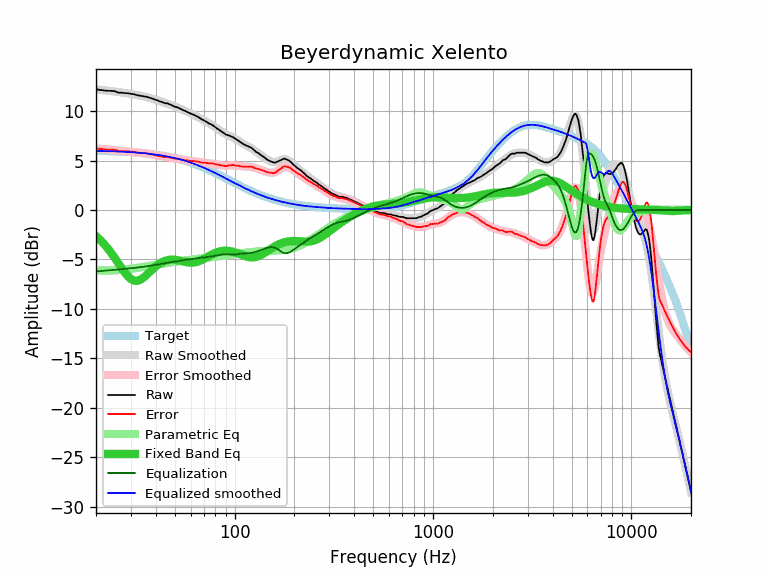

Values plotted in this chart, from the file beside it:
equalization, equalized_raw, equalized_smoothed, error, error_smoothed, frequency, parametric_eq, raw, smoothed, target
-6.21, 5.99, 5.97, 6.23, 6.21, 20, -2.64, 12.20, 12.19, 5.97
-6.18, 5.95, 5.96, 6.17, 6.18, 21, -3.03, 12.13, 12.14, 5.96
-6.14, 5.94, 5.96, 6.13, 6.14, 22, -3.46, 12.08, 12.10, 5.95
-6.11, 5.93, 5.94, 6.10, 6.11, 23, -3.92, 12.04, 12.06, 5.94
-6.08, 5.97, 5.93, 6.11, 6.08, 24, -4.41, 12.04, 12.01, 5.93
-6.04, 5.95, 5.92, 6.07, 6.04, 25, -4.92, 11.99, 11.97, 5.92
-6.01, 5.84, 5.91, 5.95, 6.01, 26, -5.43, 11.85, 11.92, 5.91
-5.98, 5.87, 5.89, 5.96, 5.98, 27, -5.92, 11.85, 11.87, 5.89
-5.95, 5.86, 5.88, 5.94, 5.95, 28, -6.36, 11.81, 11.83, 5.88
-5.92, 5.88, 5.86, 5.94, 5.92, 29, -6.72, 11.80, 11.78, 5.86
-5.89, 5.85, 5.84, 5.90, 5.89, 30, -6.98, 11.74, 11.73, 5.84
-5.86, 5.84, 5.82, 5.88, 5.86, 31, -7.13, 11.70, 11.69, 5.82
-5.83, 5.79, 5.80, 5.82, 5.83, 32, -7.17, 11.62, 11.63, 5.80
-5.80, 5.77, 5.78, 5.78, 5.80, 33, -7.11, 11.56, 11.58, 5.78
-5.77, 5.76, 5.76, 5.76, 5.77, 34, -6.97, 11.52, 11.53, 5.76
-5.73, 5.75, 5.74, 5.75, 5.73, 35, -6.78, 11.48, 11.47, 5.74
-5.69, 5.75, 5.71, 5.73, 5.69, 36, -6.56, 11.44, 11.41, 5.71
-5.66, 5.71, 5.69, 5.68, 5.66, 37, -6.33, 11.36, 11.35, 5.69
-5.62, 5.68, 5.66, 5.64, 5.62, 38, -6.11, 11.30, 11.28, 5.66
-5.58, 5.63, 5.63, 5.58, 5.58, 39, -5.90, 11.21, 11.21, 5.63
-5.54, 5.60, 5.60, 5.54, 5.54, 40, -5.71, 11.14, 11.15, 5.60
-5.50, 5.56, 5.57, 5.49, 5.50, 41, -5.54, 11.06, 11.08, 5.57
-5.47, 5.51, 5.54, 5.43, 5.47, 42, -5.40, 10.97, 11.01, 5.54
-5.43, 5.49, 5.51, 5.41, 5.43, 43, -5.28, 10.92, 10.94, 5.51
-5.40, 5.44, 5.47, 5.36, 5.40, 44, -5.19, 10.83, 10.87, 5.47
-5.36, 5.42, 5.44, 5.34, 5.36, 45, -5.12, 10.78, 10.80, 5.44
-5.33, 5.44, 5.40, 5.37, 5.33, 46, -5.07, 10.77, 10.73, 5.40
-5.30, 5.39, 5.37, 5.32, 5.30, 47, -5.03, 10.68, 10.66, 5.37
-5.27, 5.35, 5.33, 5.29, 5.27, 48, -5.02, 10.61, 10.60, 5.33
-5.24, 5.28, 5.29, 5.24, 5.24, 49, -5.02, 10.52, 10.53, 5.29
-5.21, 5.22, 5.25, 5.19, 5.21, 50, -5.03, 10.43, 10.46, 5.25
-5.18, 5.22, 5.21, 5.20, 5.18, 51, -5.05, 10.40, 10.39, 5.21
-5.16, 5.18, 5.16, 5.17, 5.16, 52, -5.09, 10.33, 10.32, 5.16
-5.13, 5.13, 5.12, 5.13, 5.13, 53, -5.12, 10.25, 10.25, 5.12
-5.10, 5.07, 5.07, 5.10, 5.10, 54, -5.16, 10.17, 10.18, 5.07
-5.08, 5.03, 5.03, 5.08, 5.08, 55, -5.20, 10.10, 10.11, 5.03
-5.05, 4.97, 4.98, 5.04, 5.05, 56, -5.23, 10.02, 10.04, 4.98
-5.03, 4.93, 4.94, 5.03, 5.03, 57, -5.27, 9.96, 9.97, 4.94
-5.01, 4.87, 4.89, 5.00, 5.01, 58, -5.29, 9.88, 9.90, 4.89
-4.99, 4.83, 4.84, 4.98, 4.99, 59, -5.31, 9.81, 9.83, 4.84
-4.97, 4.77, 4.79, 4.95, 4.97, 60, -5.32, 9.74, 9.76, 4.79
-4.95, 4.74, 4.74, 4.95, 4.95, 61, -5.32, 9.69, 9.69, 4.74
-4.93, 4.70, 4.69, 4.95, 4.93, 62, -5.31, 9.63, 9.62, 4.69
-4.91, 4.65, 4.64, 4.93, 4.91, 63, -5.29, 9.56, 9.55, 4.64
-4.90, 4.60, 4.59, 4.91, 4.90, 64, -5.26, 9.49, 9.48, 4.59
-4.88, 4.55, 4.53, 4.89, 4.88, 65, -5.22, 9.42, 9.41, 4.53
-4.86, 4.50, 4.48, 4.88, 4.86, 66, -5.18, 9.36, 9.34, 4.48
-4.84, 4.42, 4.43, 4.84, 4.84, 67, -5.12, 9.26, 9.27, 4.43
-4.82, 4.35, 4.38, 4.80, 4.82, 68, -5.07, 9.17, 9.20, 4.38
-4.81, 4.31, 4.32, 4.79, 4.81, 69, -5.00, 9.11, 9.13, 4.32
-4.79, 4.27, 4.27, 4.80, 4.79, 70, -4.94, 9.06, 9.06, 4.27
-4.77, 4.21, 4.21, 4.77, 4.77, 71, -4.87, 8.98, 8.99, 4.21
-4.76, 4.16, 4.16, 4.76, 4.76, 72, -4.80, 8.92, 8.92, 4.16
-4.74, 4.09, 4.11, 4.73, 4.74, 73, -4.73, 8.83, 8.85, 4.11
-4.73, 4.02, 4.05, 4.70, 4.73, 74, -4.67, 8.75, 8.78, 4.05
-4.71, 3.99, 4.00, 4.71, 4.71, 75, -4.60, 8.70, 8.71, 4.00
-4.70, 3.95, 3.94, 4.71, 4.70, 76, -4.54, 8.65, 8.64, 3.94
-4.68, 3.93, 3.89, 4.73, 4.68, 77, -4.49, 8.61, 8.57, 3.89
-4.66, 3.85, 3.83, 4.68, 4.66, 78, -4.43, 8.51, 8.50, 3.83
-4.65, 3.80, 3.78, 4.66, 4.65, 79, -4.38, 8.44, 8.43, 3.78
... 553 more rows
